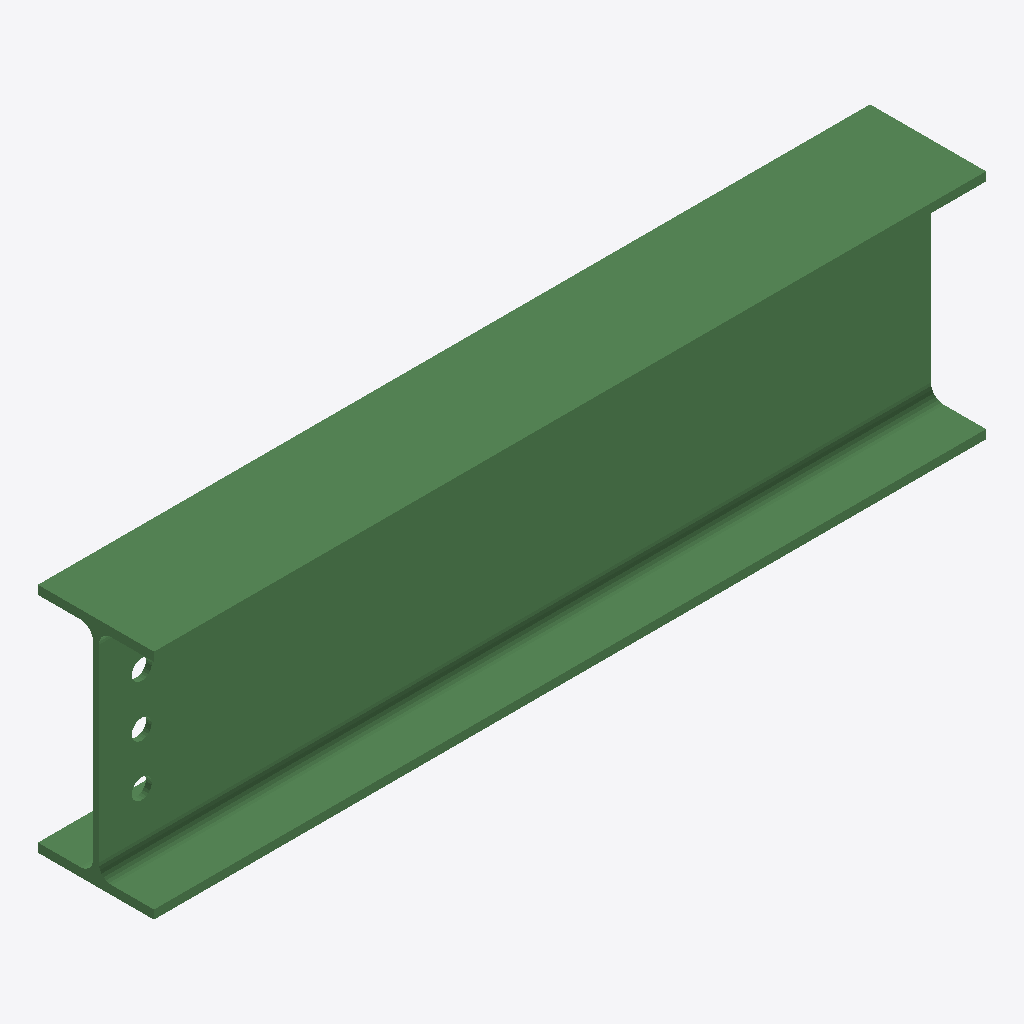
Isometric view of an IFC building model (IFC-SPF (STEP), schema IFC2X3, length unit millimetre), seen from the south-west, elements coloured by IFC class: 1 beam (green).
Extent 0.968 m × 0.135 m × 0.270 m (x, y, z). Storeys (1): Undefined at 0.00 m. Elements (1): 1 IfcBeam.

HEADER;
FILE_DESCRIPTION(('ViewDefinition[AISC_Steel_Detailing]','Option [BaseQuantities:Off]','Option [GridExport:On]','Option [Assemblies:Off]','Option [Bolts:On]','Option [Rebars:On]','Option [PourObjects:Off]','Option [Welds:On]','Option [SurfaceTreatments:On]','Option [LocationBy:0]','Option [ViewColors:Off]','Option [SectionedSpine:Off]','[2 more]'),'2;1');
FILE_NAME('b_1321_Qty_1.ifc','2026-05-16T11:53:04',('GIOVANNIPC\\gcorrea'),('Structural Designer'),'IFC Database version: Work','Tekla Structures 2020 Service Pack 5, IFC Export','');
FILE_SCHEMA(('IFC2X3'));
ENDSEC;
DATA;
#37=IFCPROJECT('2G7ZFDNE16yBDU14FA92Me',#5,'Proyecto',$,$,$,$,(#11),#36);
#39=IFCSITE('2xvEzEinjBTea80yOTcujY',#5,'Obra',$,$,#38,$,$,.ELEMENT.,$,$,$,$,$);
#41=IFCBUILDING('39jcSqCif4rRYsvA1Vv6p$',#5,'Undefined',$,$,#40,$,$,.ELEMENT.,$,$,$);
#43=IFCBUILDINGSTOREY('29hdEUCErFze9E_VIAceOd',#5,'Undefined',$,$,#42,$,$,.ELEMENT.,0.0);
#64=IFCBEAM('2Gx7c8bxTFpOq680RElxFU',#44,'BEAM','IPE270','IPE270',#47,#63,'ID90ec7988-97b7-4fcd-8d06-2006cebfb3de');
ENDSEC;
